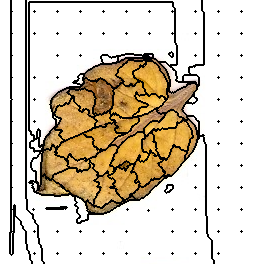

Data behind this chart, as committed beside it:
103, 103, 103, 103, 103, 103, 103, 103, 103, 103, 103, 0, 0, 0, 0, 0, 0, 0, 0, 0, 0, 0, 0, 0
103, 103, 103, 103, 103, 103, 103, 103, 103, 103, 103, 0, 0, 0, 0, 0, 0, 0, 0, 0, 0, 0, 0, 0
103, 103, 103, 103, 103, 103, 103, 103, 103, 103, 103, 0, 0, 0, 0, 0, 0, 0, 0, 0, 0, 0, 0, 0
103, 103, 103, 103, 103, 103, 103, 103, 103, 103, 103, 0, 0, 0, 0, 0, 0, 0, 0, 0, 0, 0, 0, 0
103, 103, 103, 103, 103, 103, 103, 103, 103, 103, 103, 0, 0, 0, 0, 0, 0, 0, 0, 0, 0, 0, 0, 0
103, 103, 103, 103, 103, 103, 103, 103, 103, 103, 103, 0, 0, 0, 0, 0, 0, 0, 0, 0, 0, 0, 0, 0
103, 103, 103, 103, 103, 103, 103, 103, 103, 103, 103, 0, 0, 0, 0, 0, 0, 0, 0, 0, 0, 0, 0, 0
103, 103, 103, 103, 103, 103, 103, 103, 103, 103, 103, 0, 0, 0, 0, 0, 0, 0, 0, 0, 0, 0, 0, 0
103, 103, 103, 103, 103, 103, 103, 103, 103, 103, 103, 0, 0, 0, 0, 0, 0, 0, 0, 0, 0, 0, 0, 0
103, 103, 103, 103, 103, 103, 103, 103, 103, 103, 103, 0, 0, 0, 0, 0, 0, 0, 0, 0, 0, 0, 0, 0
103, 103, 103, 103, 103, 103, 103, 103, 103, 103, 103, 0, 0, 0, 0, 0, 0, 0, 0, 0, 0, 0, 0, 0
103, 103, 103, 103, 103, 103, 103, 103, 103, 103, 103, 3, 0, 0, 0, 0, 0, 0, 0, 0, 0, 0, 0, 0
103, 103, 103, 103, 103, 103, 103, 103, 103, 103, 103, 0, 0, 0, 0, 0, 0, 0, 0, 0, 0, 0, 0, 0
103, 103, 103, 103, 103, 103, 103, 103, 103, 103, 103, 0, 0, 0, 0, 0, 0, 0, 0, 0, 0, 0, 0, 0
103, 103, 103, 103, 103, 103, 103, 103, 103, 103, 103, 0, 0, 0, 0, 0, 0, 0, 0, 0, 0, 0, 0, 0
103, 103, 103, 103, 103, 103, 103, 103, 103, 103, 103, 0, 0, 0, 0, 0, 0, 0, 0, 0, 0, 0, 0, 0
103, 103, 103, 103, 103, 103, 103, 103, 103, 103, 103, 0, 0, 0, 0, 0, 0, 0, 0, 0, 0, 0, 0, 0
103, 103, 103, 103, 103, 103, 103, 103, 103, 103, 103, 0, 0, 0, 0, 0, 0, 0, 0, 0, 0, 0, 0, 0
103, 103, 103, 103, 103, 103, 103, 103, 103, 103, 103, 0, 0, 0, 0, 0, 0, 0, 0, 0, 0, 0, 0, 0
103, 103, 103, 103, 103, 103, 103, 103, 103, 103, 103, 0, 0, 0, 0, 0, 0, 0, 0, 0, 0, 0, 0, 0
103, 103, 103, 103, 103, 103, 103, 103, 103, 103, 103, 0, 0, 0, 0, 0, 0, 0, 0, 0, 0, 0, 0, 0
103, 103, 103, 103, 103, 103, 103, 103, 103, 103, 103, 0, 0, 0, 0, 0, 0, 0, 0, 0, 0, 0, 0, 0
103, 103, 103, 103, 103, 103, 103, 103, 103, 103, 103, 0, 0, 0, 0, 0, 0, 0, 0, 0, 0, 0, 0, 0
103, 103, 103, 103, 103, 103, 103, 103, 103, 103, 103, 0, 0, 0, 0, 0, 0, 0, 0, 0, 0, 0, 0, 0
103, 103, 103, 103, 103, 103, 103, 103, 103, 103, 103, 0, 0, 0, 0, 0, 0, 0, 0, 0, 0, 0, 0, 0
103, 103, 103, 103, 103, 103, 103, 103, 103, 103, 103, 0, 0, 0, 0, 0, 0, 0, 0, 0, 0, 0, 0, 0
103, 103, 103, 103, 103, 103, 103, 103, 103, 103, 103, 0, 0, 0, 0, 0, 0, 0, 0, 0, 0, 0, 0, 0
103, 103, 103, 103, 103, 103, 103, 103, 103, 103, 103, 0, 0, 0, 0, 0, 0, 0, 0, 0, 0, 0, 0, 0
103, 103, 103, 103, 103, 103, 103, 103, 103, 103, 103, 0, 0, 0, 0, 0, 0, 0, 0, 0, 0, 0, 0, 0
103, 103, 103, 103, 103, 103, 103, 103, 103, 103, 103, 0, 0, 0, 0, 0, 0, 0, 0, 0, 0, 0, 0, 0
103, 103, 103, 103, 103, 103, 103, 103, 103, 103, 103, 0, 0, 0, 0, 0, 0, 0, 0, 0, 0, 0, 0, 0
103, 103, 103, 103, 103, 103, 103, 103, 103, 103, 103, 0, 0, 0, 0, 0, 0, 0, 0, 0, 0, 0, 0, 0
103, 103, 103, 103, 103, 103, 103, 103, 103, 103, 103, 0, 0, 0, 0, 0, 0, 0, 0, 0, 0, 0, 0, 0
103, 103, 103, 103, 103, 103, 103, 103, 103, 103, 103, 14, 0, 0, 0, 0, 0, 0, 0, 0, 0, 0, 0, 0
103, 103, 103, 103, 103, 103, 103, 103, 103, 103, 103, 0, 0, 0, 0, 0, 0, 0, 0, 0, 0, 0, 0, 0
103, 103, 103, 103, 103, 103, 103, 103, 103, 103, 103, 0, 0, 0, 0, 0, 0, 0, 0, 0, 0, 0, 0, 0
103, 103, 103, 103, 103, 103, 103, 103, 103, 103, 103, 0, 0, 0, 0, 0, 0, 0, 0, 0, 0, 0, 0, 0
103, 103, 103, 103, 103, 103, 103, 103, 103, 103, 103, 0, 0, 0, 0, 0, 0, 0, 0, 0, 0, 0, 0, 0
103, 103, 103, 103, 103, 103, 103, 103, 103, 103, 103, 0, 0, 0, 0, 0, 0, 0, 0, 0, 0, 0, 0, 0
103, 103, 103, 103, 103, 103, 103, 103, 103, 103, 103, 0, 0, 0, 0, 0, 0, 0, 0, 0, 0, 0, 0, 0
103, 103, 103, 103, 103, 103, 103, 103, 103, 103, 103, 0, 0, 0, 0, 0, 0, 0, 0, 0, 0, 0, 0, 0
103, 103, 103, 103, 103, 103, 103, 103, 103, 103, 103, 0, 0, 0, 0, 0, 0, 0, 0, 0, 0, 0, 0, 0
103, 103, 103, 103, 103, 103, 103, 103, 103, 103, 103, 0, 0, 0, 0, 0, 0, 0, 0, 0, 0, 0, 0, 0
103, 103, 103, 103, 103, 103, 103, 103, 103, 103, 103, 0, 0, 0, 0, 0, 0, 0, 0, 0, 0, 0, 0, 0
103, 103, 103, 103, 103, 103, 103, 103, 103, 103, 103, 0, 0, 0, 0, 0, 0, 0, 0, 0, 0, 0, 0, 0
103, 103, 103, 103, 103, 103, 103, 103, 103, 103, 103, 0, 0, 0, 0, 0, 0, 0, 0, 0, 0, 0, 0, 0
103, 103, 103, 103, 103, 103, 103, 103, 103, 103, 103, 0, 0, 0, 0, 0, 0, 0, 0, 0, 0, 0, 0, 0
103, 103, 103, 103, 103, 103, 103, 103, 103, 103, 103, 0, 0, 0, 0, 0, 0, 0, 0, 0, 0, 0, 0, 0
103, 103, 103, 103, 103, 103, 103, 103, 103, 103, 103, 0, 0, 0, 0, 0, 0, 0, 0, 0, 0, 0, 0, 0
103, 103, 103, 103, 103, 103, 103, 103, 103, 103, 103, 0, 0, 0, 0, 0, 0, 0, 0, 0, 0, 0, 0, 0
103, 103, 103, 103, 103, 103, 103, 103, 103, 103, 103, 0, 0, 0, 0, 0, 0, 0, 0, 0, 0, 0, 0, 0
103, 103, 103, 103, 103, 103, 103, 103, 103, 103, 103, 0, 0, 0, 0, 0, 0, 0, 0, 0, 0, 0, 0, 0
103, 103, 103, 103, 103, 103, 103, 103, 103, 103, 103, 0, 0, 0, 0, 0, 0, 0, 0, 0, 0, 0, 0, 0
103, 103, 103, 103, 103, 103, 103, 103, 103, 103, 103, 0, 0, 0, 0, 0, 0, 0, 0, 0, 0, 0, 0, 0
103, 103, 103, 103, 103, 103, 103, 103, 103, 103, 103, 0, 0, 0, 0, 0, 0, 0, 0, 0, 0, 0, 0, 0
103, 103, 103, 103, 103, 103, 103, 103, 103, 103, 103, 28, 0, 0, 0, 0, 0, 0, 0, 0, 0, 0, 0, 0
103, 103, 103, 103, 103, 103, 103, 103, 103, 103, 103, 0, 0, 0, 0, 0, 0, 0, 0, 0, 0, 0, 0, 0
103, 103, 103, 103, 103, 103, 103, 103, 103, 103, 103, 0, 0, 0, 0, 0, 0, 0, 0, 0, 0, 0, 0, 0
103, 103, 103, 103, 103, 103, 103, 103, 103, 103, 103, 0, 0, 0, 0, 0, 0, 0, 0, 0, 0, 0, 0, 0
103, 103, 103, 103, 103, 103, 103, 103, 103, 103, 103, 0, 0, 0, 0, 0, 0, 0, 0, 0, 0, 0, 0, 0
103, 103, 103, 103, 103, 103, 103, 103, 103, 103, 103, 0, 0, 0, 0, 0, 0, 0, 0, 0, 0, 0, 0, 0
... 203 more rows
